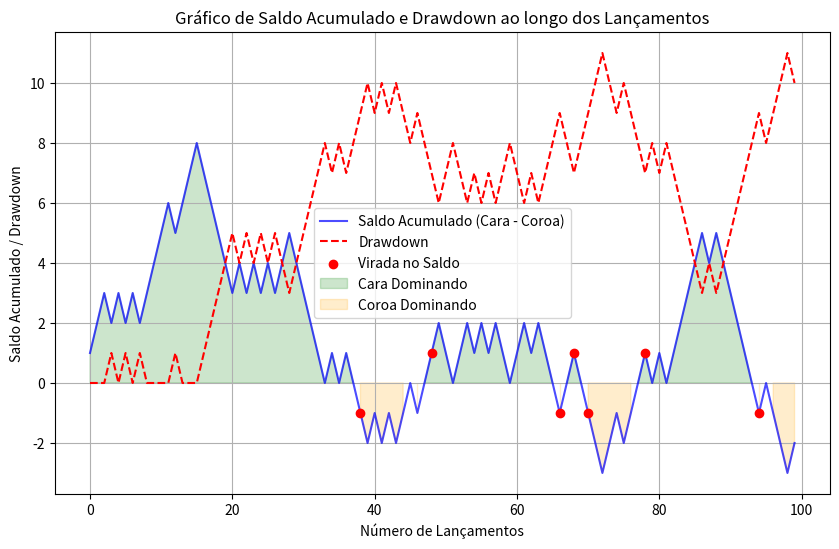

Generate this figure with matplotlib:
import random
import matplotlib.pyplot as plt
import csv

def simulate_coin_tosses(num_tosses):
    results = []
    for _ in range(num_tosses):
        results.append(random.choice(["cara", "coroa"]))
    return results

def analyze_results(results):
    total_caras = results.count("cara")
    total_coroas = results.count("coroa")
    
    percentage_caras = (total_caras / len(results)) * 100
    percentage_coroas = (total_coroas / len(results)) * 100
    
    cara_seq = 0
    coroa_seq = 0
    max_cara_seq = 0
    max_coroa_seq = 0
    sequence = []

    balance = []  # Lista para armazenar o saldo acumulado
    cara_count = 0
    coroa_count = 0
    flip_points = []  # Armazena os índices onde há uma virada
    previous_significant_balance = 0  # Sinal significativo do saldo acumulado

    for idx, toss in enumerate(results):
        if toss == "cara":
            cara_seq += 1
            coroa_seq = 0
            max_cara_seq = max(max_cara_seq, cara_seq)
            cara_count += 1
        else:
            coroa_seq += 1
            cara_seq = 0
            max_coroa_seq = max(max_coroa_seq, coroa_seq)
            coroa_count += 1
        sequence.append(cara_seq if toss == "cara" else coroa_seq)
        current_balance = cara_count - coroa_count
        balance.append(current_balance)

        # Detectar viradas significativas (de >0 para <0 ou de <0 para >0)
        if (previous_significant_balance > 0 and current_balance < 0) or (previous_significant_balance < 0 and current_balance > 0):
            flip_points.append(idx)
            previous_significant_balance = current_balance
        elif current_balance != 0:  # Atualizar o saldo significativo se não for 0
            previous_significant_balance = current_balance

    peak = balance[0]
    drawdowns = [0]
    for value in balance[1:]:
        if value > peak:
            peak = value
        drawdowns.append(peak - value)
    
    max_drawdown = max(drawdowns)
    
    return {
        "total_caras": total_caras,
        "total_coroas": total_coroas,
        "max_cara_seq": max_cara_seq,
        "max_coroa_seq": max_coroa_seq,
        "max_drawdown": max_drawdown,
        "percentage_caras": percentage_caras,
        "percentage_coroas": percentage_coroas,
        "sequence": sequence,
        "balance": balance,
        "drawdowns": drawdowns,
        "flip_points": flip_points,
        "total_flips": len(flip_points)
    }

def save_to_csv(results):
    filename = "coin_tosses.csv"
    with open(filename, mode="w", newline="") as file:
        writer = csv.writer(file)
        writer.writerow(["Resultado"])  # Cabeçalho
        for result in results:
            writer.writerow([result])
    print(f"Arquivo CSV gerado: {filename}")

def main():
    num_tosses = 100  # Número de lançamentos
    results = simulate_coin_tosses(num_tosses)
    stats = analyze_results(results)

    # Exibindo os resultados
    print("Resultado\tSequência\tSaldo\tDrawdown")
    for result, seq, saldo, drawdown in zip(results, stats["sequence"], stats["balance"], stats["drawdowns"]):
        print(f"{result}\t\t{seq}\t\t{saldo}\t{drawdown}")

    print("\nResumo Estatístico:")
    print(f"Total de caras: {stats['total_caras']}")
    print(f"Total de coroas: {stats['total_coroas']}")
    print(f"Maior sequência de caras: {stats['max_cara_seq']}")
    print(f"Maior sequência de coroas: {stats['max_coroa_seq']}")
    print(f"Maior drawdown: {stats['max_drawdown']}")
    print(f"Porcentagem de caras: {stats['percentage_caras']:.2f}%")
    print(f"Porcentagem de coroas: {stats['percentage_coroas']:.2f}%")
    print(f"Quantidade de viradas no saldo acumulado: {stats['total_flips']}")

    save_to_csv(results)

    # Plotando gráfico de Saldo Acumulado e Drawdown
    plt.figure(figsize=(10, 6))

    # Saldo acumulado
    plt.plot(stats['balance'], label='Saldo Acumulado (Cara - Coroa)', color='blue', alpha=0.7)

    # Drawdown
    plt.plot(stats['drawdowns'], label='Drawdown', color='red', linestyle='--')

    # Adicionar pontos de virada no saldo acumulado
    for flip in stats['flip_points']:
        plt.scatter(flip, stats['balance'][flip], color='red', label='Virada no Saldo' if flip == stats['flip_points'][0] else "", zorder=5)

    plt.fill_between(range(len(stats['balance'])), stats['balance'], 0, where=[x >= 0 for x in stats['balance']],
                     color='green', alpha=0.2, label='Cara Dominando')
    plt.fill_between(range(len(stats['balance'])), stats['balance'], 0, where=[x < 0 for x in stats['balance']],
                     color='orange', alpha=0.2, label='Coroa Dominando')

    plt.title('Gráfico de Saldo Acumulado e Drawdown ao longo dos Lançamentos')
    plt.xlabel('Número de Lançamentos')
    plt.ylabel('Saldo Acumulado / Drawdown')
    plt.grid(True)
    plt.legend()
    plt.show()

if __name__ == "__main__":
    main()
